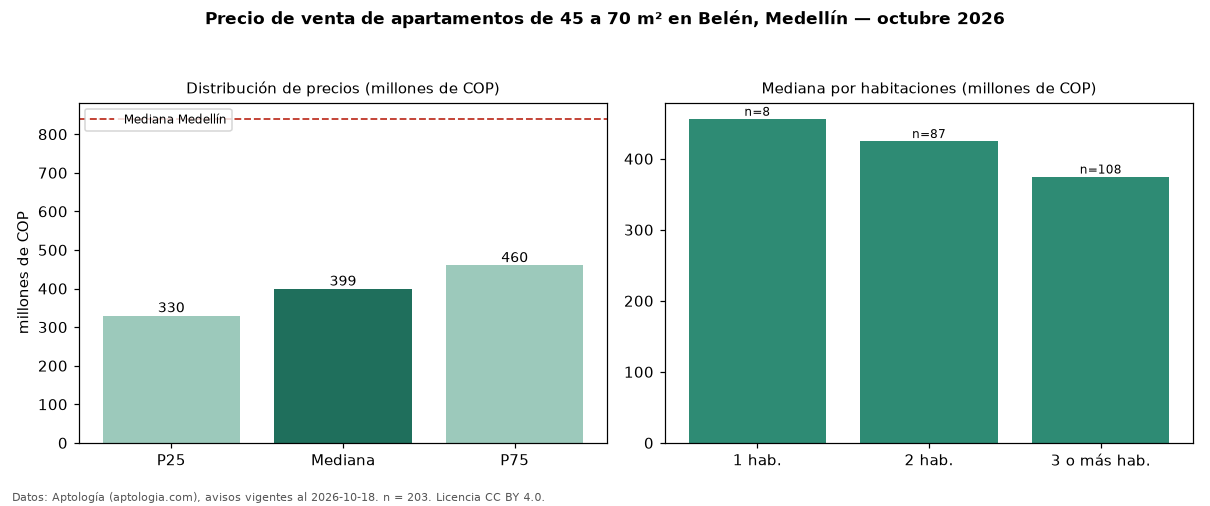

Values plotted in this chart, from the file beside it:
seccion, metrica, valor, moneda, n
filtro, area2, de 45 a 70 m², , 203
precio, p25, 330000000, COP, 203
precio, mediana, 399000000, COP, 203
precio, p75, 460000000, COP, 203
precio, minimo, 170000000, COP, 203
precio, maximo, 4200000000, COP, 203
m2, mediana_precio_m2, 6666667, COP, 202
m2, area_mediana_m2, 60.0, m2, 202
admin, mediana_admin_mes, 291000, COP, 134
banos, mediana_banos, 2.0, , 
parqueadero, pct_con_parqueadero, 57.8, %, 166
estrato, estrato_mas_frecuente, 4, , 187
habitaciones, 1, 456323625, COP, 8
habitaciones, 2, 425000000, COP, 87
habitaciones, 3+, 375000000, COP, 108
ciudad, mediana_ciudad_referencia, 840000000, COP, 
ciudad, mediana_m2_ciudad, 7500000, COP, 
fuente, fecha_datos, 2026-10-18, , 
fuente, atribucion, https://www.aptologia.com/venta/medellin…, , 
fuente, licencia, CC BY 4.0, , 
